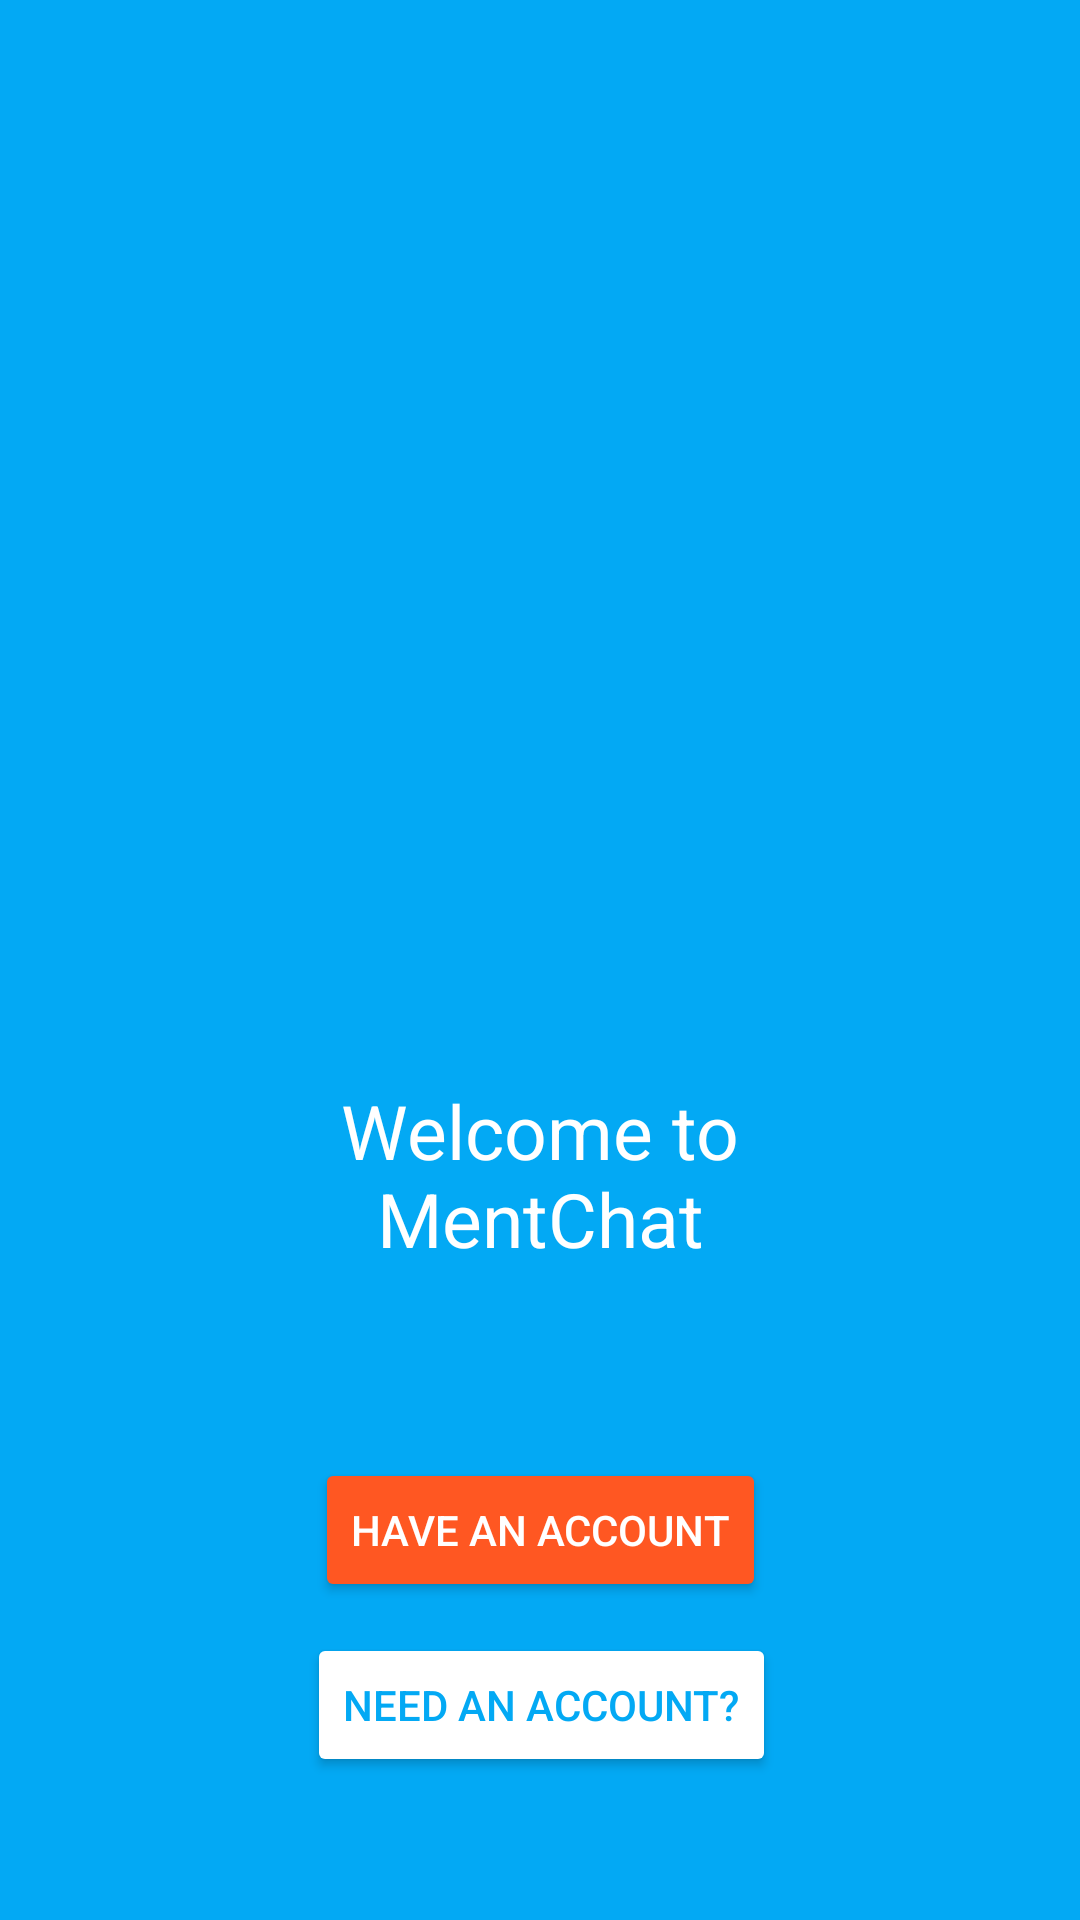

Produce the Android XML layout that renders to this screen, including the resource entries it uses.
<!-- AndroidManifest.xml: application theme BaseAppTheme -->
<!-- res/layout/activity_start.xml -->
<?xml version="1.0" encoding="utf-8"?>
<android.support.constraint.ConstraintLayout xmlns:android="http://schemas.android.com/apk/res/android"
    xmlns:app="http://schemas.android.com/apk/res-auto"
    xmlns:tools="http://schemas.android.com/tools"
    android:layout_width="match_parent"
    android:layout_height="match_parent"
    android:background="@color/colorPrimary"
    tools:context="com.example.phemmelliot.chat.StartActivity">

    <include
        android:id="@+id/start_tool_bar"
        layout="@layout/toolbar"
        android:layout_width="0dp"
        android:layout_height="wrap_content"
        app:layout_constraintEnd_toEndOf="parent"
        app:layout_constraintStart_toStartOf="parent"
        app:layout_constraintTop_toTopOf="parent" />

    <TextView
        android:id="@+id/textView"
        android:layout_width="200dp"
        android:layout_height="wrap_content"
        android:layout_marginBottom="8dp"
        android:layout_marginEnd="8dp"
        android:layout_marginStart="8dp"
        android:layout_marginTop="8dp"
        android:gravity="center"
        android:text="@string/welcome_to_mentchat"
        android:textColor="@android:color/white"
        android:textSize="25sp"
        app:layout_constraintBottom_toBottomOf="parent"
        app:layout_constraintEnd_toEndOf="parent"
        app:layout_constraintStart_toStartOf="parent"
        app:layout_constraintTop_toBottomOf="@+id/start_tool_bar"
        app:layout_constraintVertical_bias="0.586" />

    <Button
        android:id="@+id/create_account"
        android:layout_width="wrap_content"
        android:layout_height="wrap_content"
        android:layout_marginBottom="8dp"
        android:layout_marginEnd="8dp"
        android:layout_marginStart="8dp"
        android:layout_marginTop="8dp"
        android:backgroundTint="@android:color/white"
        android:text="@string/need_an_account"
        android:textColor="@color/colorPrimary"
        app:layout_constraintBottom_toBottomOf="parent"
        app:layout_constraintEnd_toEndOf="parent"
        app:layout_constraintHorizontal_bias="0.502"
        app:layout_constraintStart_toStartOf="parent"
        app:layout_constraintTop_toBottomOf="@+id/textView"
        app:layout_constraintVertical_bias="0.741" />

    <Button
        android:id="@+id/start_login"
        android:layout_width="wrap_content"
        android:layout_height="wrap_content"
        android:layout_marginBottom="8dp"
        android:layout_marginEnd="8dp"
        android:layout_marginStart="8dp"
        android:layout_marginTop="8dp"
        android:backgroundTint="@color/colorAccent"
        android:text="@string/have_an_account"
        android:textColor="@android:color/white"
        app:layout_constraintBottom_toTopOf="@+id/create_account"
        app:layout_constraintEnd_toEndOf="parent"
        app:layout_constraintStart_toStartOf="parent"
        app:layout_constraintTop_toBottomOf="@+id/textView"
        app:layout_constraintVertical_bias="0.958" />

    <ImageView
        android:id="@+id/imageView"
        android:layout_width="200dp"
        android:layout_height="200dp"
        android:layout_marginBottom="8dp"
        android:layout_marginEnd="8dp"
        android:layout_marginStart="8dp"
        android:layout_marginTop="8dp"
        app:layout_constraintBottom_toTopOf="@+id/textView"
        app:layout_constraintEnd_toEndOf="parent"
        app:layout_constraintStart_toStartOf="parent"
        app:layout_constraintTop_toBottomOf="@+id/start_tool_bar"
        app:srcCompat="@drawable/mentor" />
</android.support.constraint.ConstraintLayout>
<!-- res/layout/toolbar.xml (included above) -->
<?xml version="1.0" encoding="utf-8"?>
<android.support.v7.widget.Toolbar xmlns:android="http://schemas.android.com/apk/res/android"
    android:layout_width="match_parent"
    android:layout_height="wrap_content"
    android:background="@color/colorPrimary"
    android:theme="@style/ThemeOverlay.AppCompat.Dark">

</android.support.v7.widget.Toolbar>
<!-- resources referenced by this layout -->
<resources>
  <color name="colorAccent">#ff5722</color>
  <color name="colorPrimary">#03a9f4</color>
  <string name="have_an_account">Have An Account</string>
  <string name="need_an_account">NEED AN ACCOUNT?</string>
  <string name="welcome_to_mentchat">Welcome to MentChat</string>
  <style name="BaseAppTheme" parent="Theme.AppCompat.Light.NoActionBar">
          
          <item name="colorPrimary">@color/colorPrimary</item>
          <item name="colorPrimaryDark">@color/colorPrimaryDark</item>
          <item name="colorAccent">@color/colorAccent</item>
      </style>
  <color name="colorPrimaryDark">#0288d1</color>
</resources>
